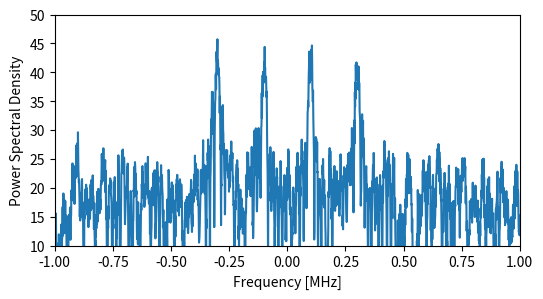

Reproduce this figure in Python. (Note: this script raises an exception after producing the figure.)
import matplotlib.pyplot as plt
import numpy as np

fig, ax = plt.subplots(figsize=(6, 3))

t = np.arange(1024)
x = np.exp(0.05 * 2 * np.pi * 1j * t) + np.exp(-0.05 * 2 * np.pi * 1j * t) + np.exp(0.15 * 2 * np.pi * 1j * t) + np.exp(-0.15 * 2 * np.pi * 1j * t)
n = np.random.randn(len(x)) + 1j * np.random.randn(len(x))
r = x + 0.5 * n
r = np.fft.ifft(np.fft.fft(r, 128))

X = 10 * np.log10(np.abs(np.fft.fftshift(np.fft.fft(r, 2048))) ** 2)
n = np.random.randn(len(X)) + 1j * np.random.randn(len(X))
X = X + 2 * n  # try to make it look a little more realistic

ax.plot(np.linspace(-1, 1, len(X)), X)
ax.axis([-1, 1, 10, 50])
ax.set_xlabel("Frequency [MHz]")
ax.set_ylabel("Power Spectral Density")
plt.show()
fig.savefig('../_static/fsk.svg', bbox_inches='tight')
